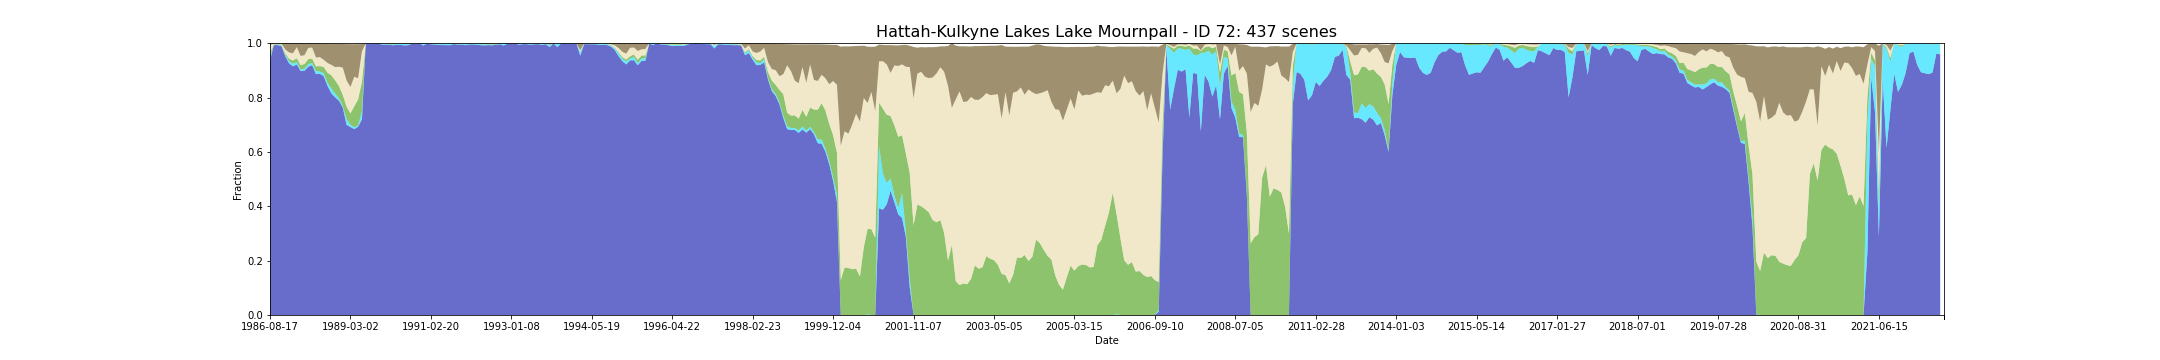

Source data for this figure (header and first rows):
feature_id, water, wet, bs, pv, npv, pc_missing, date, s3_csv_path, display_time
72, 0.9368, 0.01244, 0.006038, 0.01273, 0.03152, 0.0, 1986-08-17T23:42:44Z, s3://dea-public-data-dev/projects/WIT/Ra…, 1986-08-17
72, 0.993, 0.0004978, 0.001563, 0.002096, 0.002748, 0.0, 1987-09-21T23:48:12Z, s3://dea-public-data-dev/projects/WIT/Ra…, 1987-09-21
72, 0.993, 0.002489, 0.00111, 0.001797, 0.001523, 0.0, 1987-10-23T23:48:47Z, s3://dea-public-data-dev/projects/WIT/Ra…, 1987-10-23
72, 0.989, 0.003982, 0.001613, 0.002195, 0.003056, 0.0, 1987-11-08T23:49:08Z, s3://dea-public-data-dev/projects/WIT/Ra…, 1987-11-08
72, 0.9512, 0.005979, 0.02327, 0.005097, 0.01434, 0.0009955, 1988-01-27T23:50:30Z, s3://dea-public-data-dev/projects/WIT/Ra…, 1988-01-27
72, 0.9253, 0.008462, 0.03359, 0.008756, 0.02352, 0.0, 1988-02-28T23:50:58Z, s3://dea-public-data-dev/projects/WIT/Ra…, 1988-02-28
72, 0.9149, 0.009955, 0.03667, 0.01154, 0.02649, 0.0, 1988-03-15T23:51:07Z, s3://dea-public-data-dev/projects/WIT/Ra…, 1988-03-15
72, 0.9219, 0.00896, 0.0139, 0.0141, 0.04061, 0.0, 1988-03-31T23:51:14Z, s3://dea-public-data-dev/projects/WIT/Ra…, 1988-03-31
72, 0.8975, 0.005475, 0.04634, 0.01603, 0.03413, 0.0, 1988-04-16T23:51:18Z, s3://dea-public-data-dev/projects/WIT/Ra…, 1988-04-16
72, 0.8985, 0.007466, 0.04345, 0.01773, 0.03225, 0.0, 1988-05-02T23:51:26Z, s3://dea-public-data-dev/projects/WIT/Ra…, 1988-05-02
72, 0.9134, 0.009457, 0.01669, 0.01859, 0.04115, 0.0, 1988-05-18T23:51:36Z, s3://dea-public-data-dev/projects/WIT/Ra…, 1988-05-18
72, 0.9194, 0.007964, 0.0154, 0.01592, 0.04067, 0.0, 1988-07-21T23:51:54Z, s3://dea-public-data-dev/projects/WIT/Ra…, 1988-07-21
72, 0.886, 0.01145, 0.05181, 0.01741, 0.03246, 0.0, 1988-08-22T23:51:57Z, s3://dea-public-data-dev/projects/WIT/Ra…, 1988-08-22
72, 0.8875, 0.008462, 0.05029, 0.01983, 0.03313, 0.0, 1988-09-07T23:51:59Z, s3://dea-public-data-dev/projects/WIT/Ra…, 1988-09-07
72, 0.879, 0.01095, 0.05997, 0.02267, 0.02648, 0.0, 1988-09-23T23:51:53Z, s3://dea-public-data-dev/projects/WIT/Ra…, 1988-09-23
72, 0.8432, 0.01145, 0.07095, 0.03706, 0.03575, 0.0, 1988-11-10T23:51:46Z, s3://dea-public-data-dev/projects/WIT/Ra…, 1988-11-10
72, 0.8158, 0.01792, 0.0778, 0.04826, 0.03836, 0.0, 1988-12-12T23:51:35Z, s3://dea-public-data-dev/projects/WIT/Ra…, 1988-12-12
72, 0.8009, 0.01344, 0.08573, 0.04942, 0.04842, 0.0, 1988-12-28T23:51:31Z, s3://dea-public-data-dev/projects/WIT/Ra…, 1988-12-28
72, 0.7885, 0.009457, 0.08424, 0.04429, 0.07116, 0.0, 1989-01-13T23:51:20Z, s3://dea-public-data-dev/projects/WIT/Ra…, 1989-01-13
72, 0.7631, 0.005973, 0.08711, 0.04082, 0.1003, 0.0, 1989-01-29T23:51:12Z, s3://dea-public-data-dev/projects/WIT/Ra…, 1989-01-29
72, 0.6994, 0.02091, 0.1342, 0.04612, 0.0962, 0.0, 1989-02-14T23:51:11Z, s3://dea-public-data-dev/projects/WIT/Ra…, 1989-02-14
72, 0.6914, 0.008462, 0.1576, 0.04172, 0.09744, 0.0, 1989-03-02T23:50:55Z, s3://dea-public-data-dev/projects/WIT/Ra…, 1989-03-02
72, 0.6839, 0.006969, 0.1197, 0.07707, 0.1087, 0.0, 1989-04-03T23:50:17Z, s3://dea-public-data-dev/projects/WIT/Ra…, 1989-04-03
72, 0.6929, 0.00448, 0.1257, 0.09574, 0.07795, 0.0, 1989-04-19T23:50:07Z, s3://dea-public-data-dev/projects/WIT/Ra…, 1989-04-19
72, 0.7193, 0.02987, 0.02651, 0.1094, 0.1118, 0.0, 1989-05-21T23:49:36Z, s3://dea-public-data-dev/projects/WIT/Ra…, 1989-05-21
72, 0.9975, 0.001991, 0.0001842, 0.0001792, 0.0001244, 0.0, 1989-07-24T23:48:23Z, s3://dea-public-data-dev/projects/WIT/Ra…, 1989-07-24
72, 0.998, 0.001991, 0.0, 0.0, 0.0, 0.0, 1989-09-26T23:46:55Z, s3://dea-public-data-dev/projects/WIT/Ra…, 1989-09-26
72, 0.998, 0.001991, 0.0, 0.0, 0.0, 0.0, 1989-11-13T23:45:25Z, s3://dea-public-data-dev/projects/WIT/Ra…, 1989-11-13
72, 1.0, 0.0, 0.0, 0.0, 0.0, 0.0, 1989-12-15T23:44:39Z, s3://dea-public-data-dev/projects/WIT/Ra…, 1989-12-15
72, 0.9955, 0.00448, 0.0, 0.0, 0.0, 0.0, 1990-02-17T23:42:36Z, s3://dea-public-data-dev/projects/WIT/Ra…, 1990-02-17
72, 0.9945, 0.003484, 0.0002539, 0.0009806, 0.0007367, 0.0, 1990-03-05T23:42:03Z, s3://dea-public-data-dev/projects/WIT/Ra…, 1990-03-05
72, 0.9945, 0.001493, 0.0009009, 0.002006, 0.00103, 0.0, 1990-03-21T23:41:29Z, s3://dea-public-data-dev/projects/WIT/Ra…, 1990-03-21
72, 0.9925, 0.002987, 0.001324, 0.002111, 0.0009806, 0.0, 1990-04-06T23:41:17Z, s3://dea-public-data-dev/projects/WIT/Ra…, 1990-04-06
72, 0.9935, 0.00448, 0.0002937, 0.001075, 0.0005973, 0.0, 1990-04-22T23:41:26Z, s3://dea-public-data-dev/projects/WIT/Ra…, 1990-04-22
72, 0.994, 0.002987, 0.0005973, 0.001672, 0.000677, 0.0, 1990-05-08T23:41:25Z, s3://dea-public-data-dev/projects/WIT/Ra…, 1990-05-08
72, 0.992, 0.005475, 0.000453, 0.001434, 0.0005674, 0.0, 1990-06-09T23:41:22Z, s3://dea-public-data-dev/projects/WIT/Ra…, 1990-06-09
72, 0.9925, 0.003484, 0.000438, 0.002086, 0.001399, 0.0, 1990-07-27T23:41:15Z, s3://dea-public-data-dev/projects/WIT/Ra…, 1990-07-27
72, 0.998, 0.001991, 0.0, 0.0, 0.0, 0.0, 1990-09-13T23:41:03Z, s3://dea-public-data-dev/projects/WIT/Ra…, 1990-09-13
72, 0.998, 0.001991, 0.0, 0.0, 0.0, 0.0, 1990-09-29T23:40:51Z, s3://dea-public-data-dev/projects/WIT/Ra…, 1990-09-29
72, 1.0, 0.0, 0.0, 0.0, 0.0, 0.00896, 1990-11-16T23:40:40Z, s3://dea-public-data-dev/projects/WIT/Ra…, 1990-11-16
72, 0.9913, 0.005629, 0.001883, 7.676560900716478e-05, 0.001121, 0.02738, 1990-12-02T23:40:22Z, s3://dea-public-data-dev/projects/WIT/Ra…, 1990-12-02
72, 0.9989, 0.001057, 0.0, 0.0, 0.0, 0.05774, 1991-02-04T23:41:42Z, s3://dea-public-data-dev/projects/WIT/Ra…, 1991-02-04
72, 0.996, 0.003982, 0.0, 0.0, 0.0, 0.0, 1991-02-20T23:42:07Z, s3://dea-public-data-dev/projects/WIT/Ra…, 1991-02-20
72, 0.995, 0.002489, 0.0006819, 0.00121, 0.0005625, 0.0, 1991-03-24T23:42:47Z, s3://dea-public-data-dev/projects/WIT/Ra…, 1991-03-24
72, 0.994, 0.00448, 0.0002837, 0.0009308, 0.0002588, 0.0, 1991-04-25T23:43:14Z, s3://dea-public-data-dev/projects/WIT/Ra…, 1991-04-25
72, 0.993, 0.004978, 0.0006421, 0.0008512, 0.0004778, 0.0, 1991-05-27T23:43:50Z, s3://dea-public-data-dev/projects/WIT/Ra…, 1991-05-27
72, 0.993, 0.00448, 0.0001991, 0.001419, 0.0008362, 0.0, 1991-06-12T23:43:58Z, s3://dea-public-data-dev/projects/WIT/Ra…, 1991-06-12
72, 0.9925, 0.006471, 0.0003136, 0.000667, 4.977600796416127e-06, 0.0, 1991-06-28T23:44:18Z, s3://dea-public-data-dev/projects/WIT/Ra…, 1991-06-28
72, 0.9969, 0.003085, 0.0, 0.0, 0.0, 0.03186, 1991-07-30T23:44:40Z, s3://dea-public-data-dev/projects/WIT/Ra…, 1991-07-30
72, 0.9945, 0.0009955, 0.0009159, 0.002026, 0.001478, 0.0, 1991-08-31T23:44:54Z, s3://dea-public-data-dev/projects/WIT/Ra…, 1991-08-31
72, 0.995, 0.00448, 0.0001842, 0.0001493, 0.0001593, 0.0, 1991-10-18T23:45:21Z, s3://dea-public-data-dev/projects/WIT/Ra…, 1991-10-18
72, 0.9926, 0.005311, 0.0007807, 0.000462, 0.0008763, 0.06272, 1991-11-19T23:45:23Z, s3://dea-public-data-dev/projects/WIT/Ra…, 1991-11-19
72, 0.9955, 0.00448, 0.0, 0.0, 0.0, 0.0, 1992-02-07T23:45:23Z, s3://dea-public-data-dev/projects/WIT/Ra…, 1992-02-07
72, 0.9955, 0.003982, 0.0, 0.0001991, 0.0002937, 0.0, 1992-02-23T23:45:23Z, s3://dea-public-data-dev/projects/WIT/Ra…, 1992-02-23
72, 0.9945, 0.002987, 0.0005077, 0.00121, 0.0007168, 0.0, 1992-04-27T23:45:02Z, s3://dea-public-data-dev/projects/WIT/Ra…, 1992-04-27
72, 0.9925, 0.003982, 0.0006819, 0.001767, 0.0009756, 0.0, 1992-05-29T23:44:45Z, s3://dea-public-data-dev/projects/WIT/Ra…, 1992-05-29
72, 0.992, 0.003982, 0.001015, 0.001867, 0.001055, 0.0, 1992-07-16T23:44:11Z, s3://dea-public-data-dev/projects/WIT/Ra…, 1992-07-16
72, 0.993, 0.002489, 0.001135, 0.002071, 0.00121, 0.0, 1992-08-01T23:43:58Z, s3://dea-public-data-dev/projects/WIT/Ra…, 1992-08-01
72, 0.992, 0.003484, 0.00104, 0.001842, 0.001543, 0.0, 1992-08-17T23:43:42Z, s3://dea-public-data-dev/projects/WIT/Ra…, 1992-08-17
72, 0.9945, 0.0009955, 0.0009109, 0.002066, 0.001448, 0.0, 1992-09-18T23:43:14Z, s3://dea-public-data-dev/projects/WIT/Ra…, 1992-09-18
... 377 more rows
